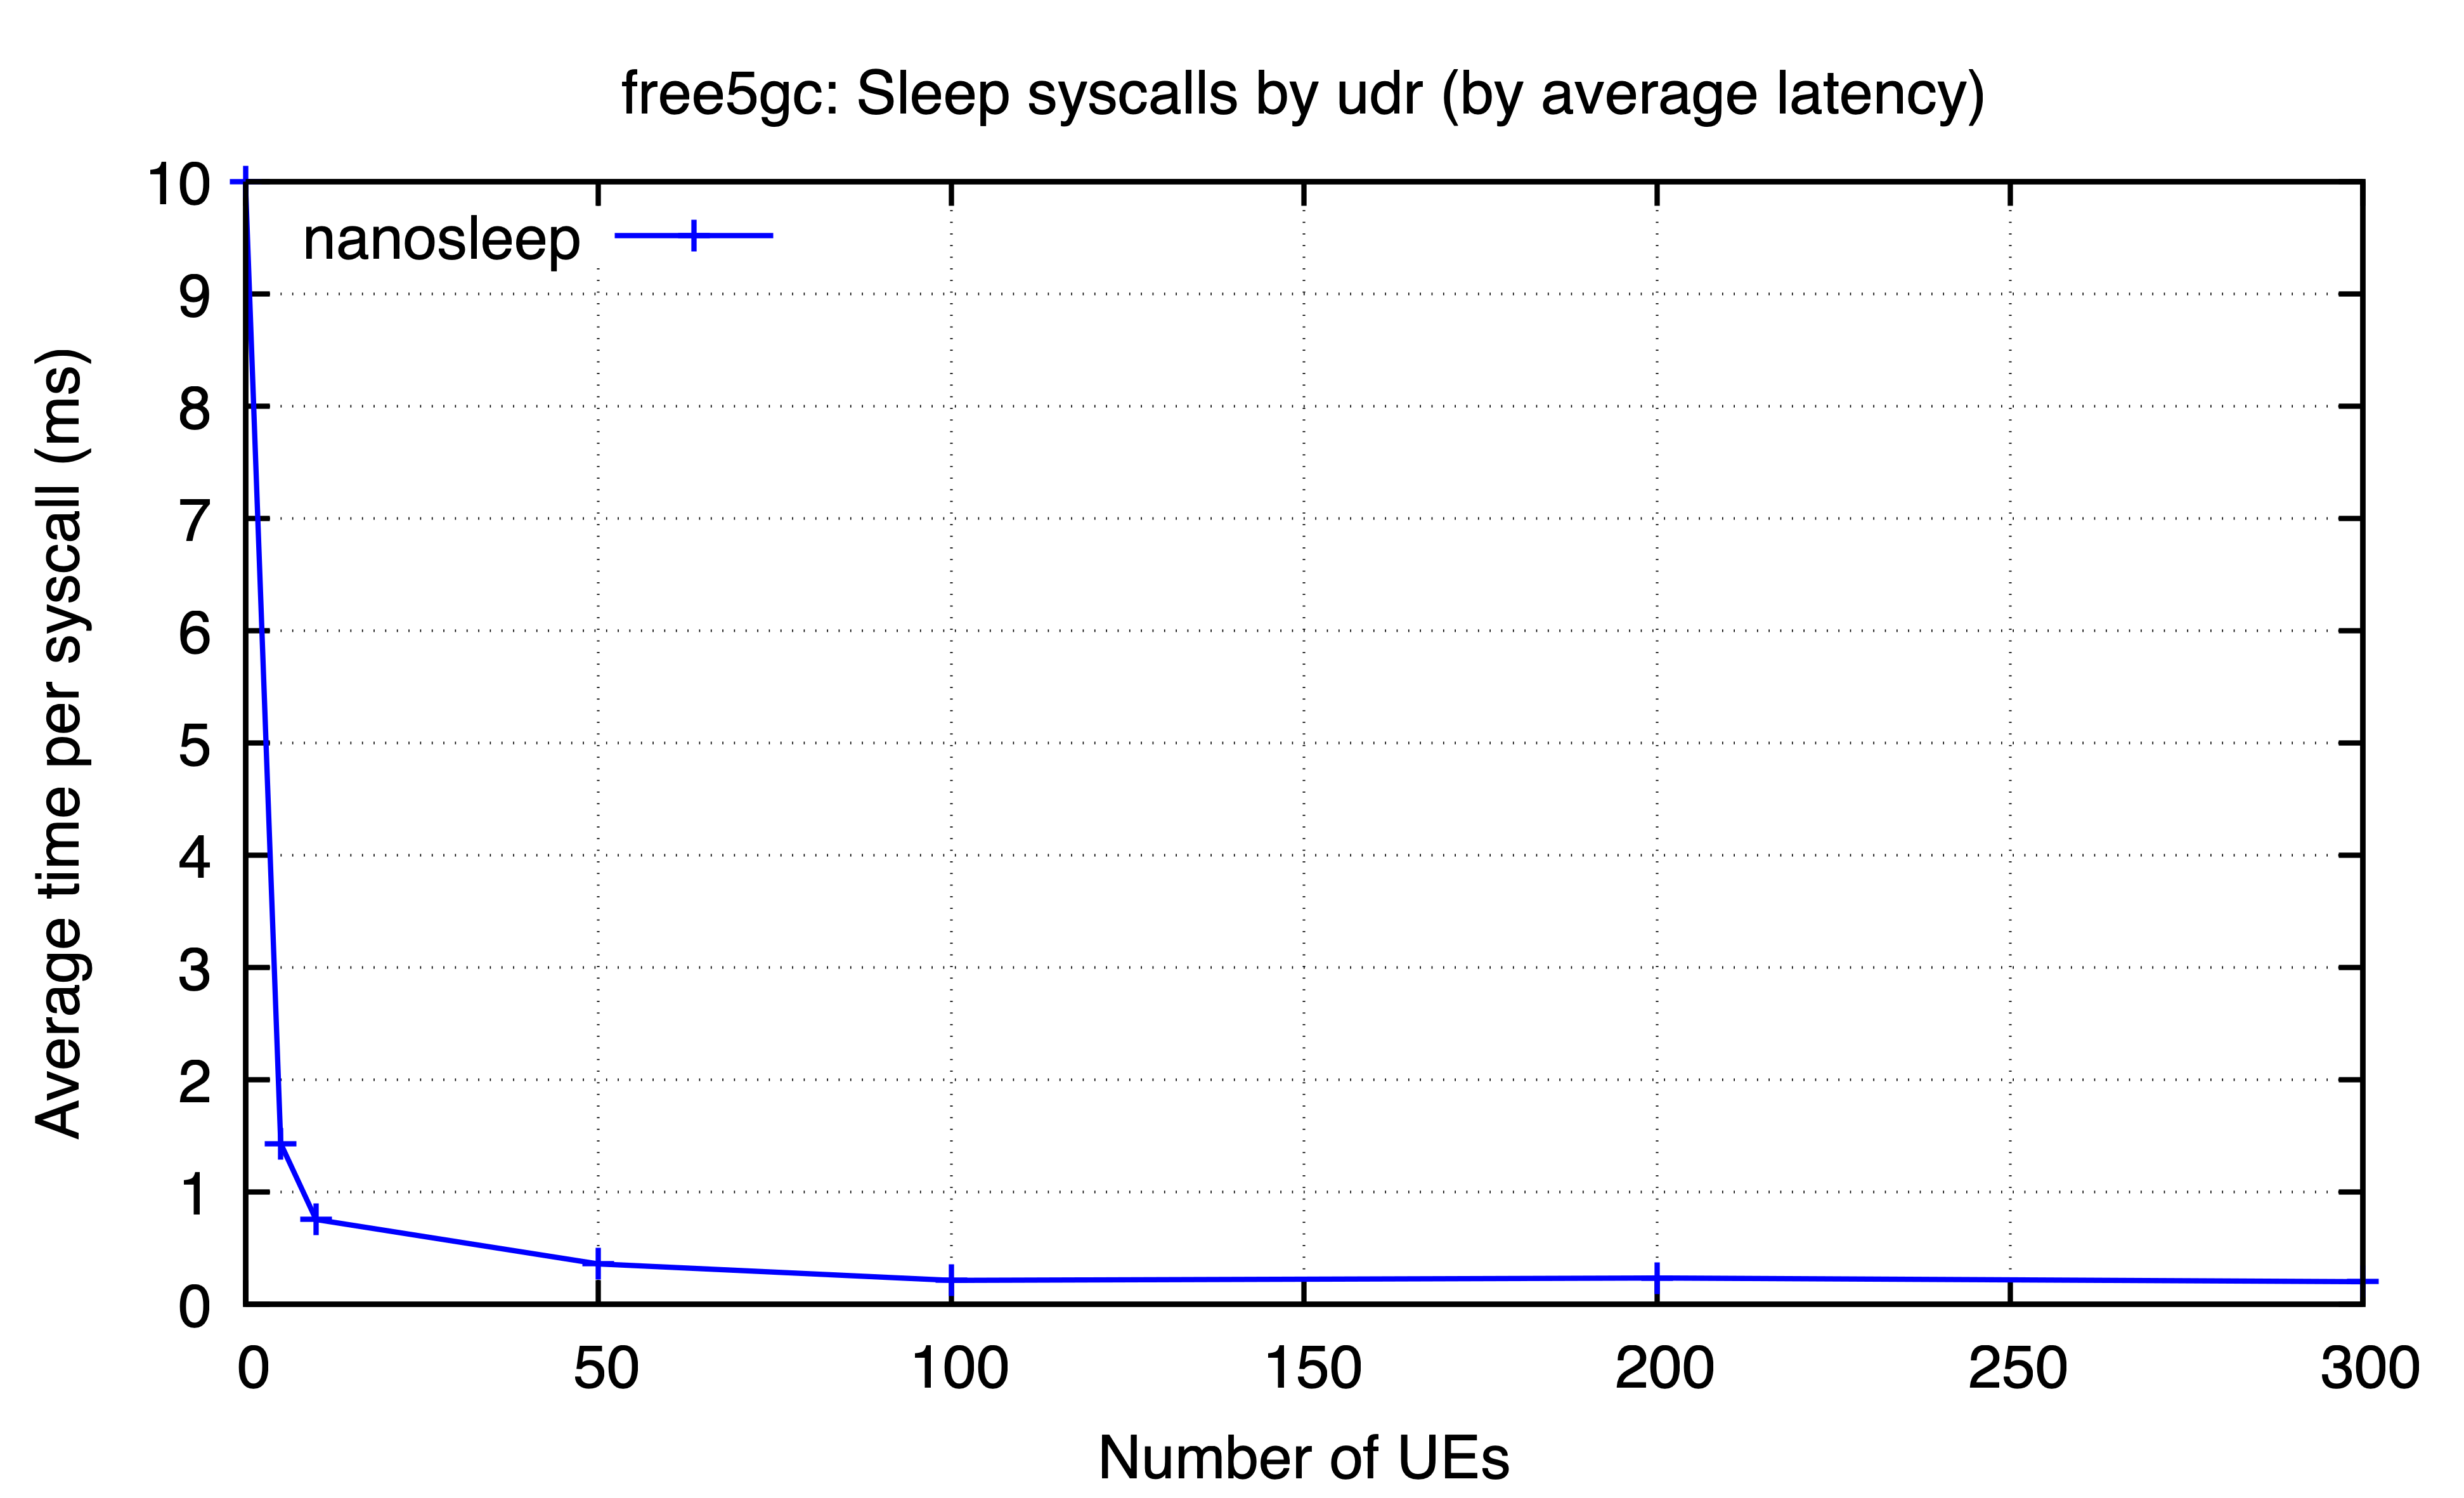

The table this chart was drawn from, first rows:
ues, nanosleep
0, 9.997
5, 1.432
10, 0.7558
50, 0.3603
100, 0.2139
200, 0.2351
300, 0.202
